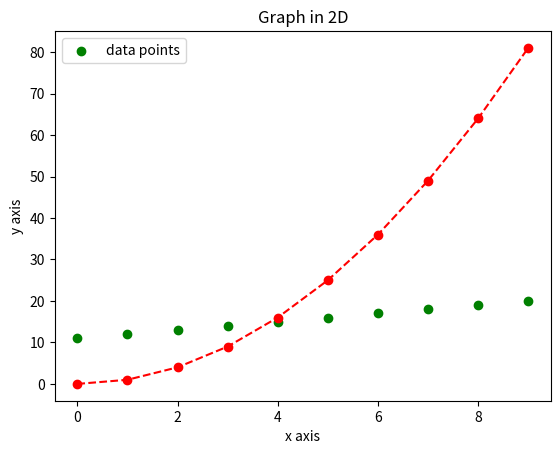

Source code (Python):
import matplotlib
import numpy as np

# importing pyplot submodule of matplotlib-- that contains most of its utilities 

import matplotlib.pyplot as plt

# checking version of matplotlib
print(matplotlib.__version__)

# 1 example
x=np.arange(0,10)
y=np.arange(11,21)

a=np.arange(40,50)
b=np.arange(50,60)

# plotting using matplotlib

# plt scatter plot

plt.scatter(x,y,c="g",label="data points")
plt.xlabel('x axis') # lael for x axis 
plt.ylabel('y axis') # label for y axis
plt.title('Graph in 2D') # gives title to graph
plt.legend() 
plt.savefig("Test.png") # to save the image directly 
plt.show() # show the graph

# plt plot 
y = x*x

plt.plot(x,y,"ro--")
plt.show()